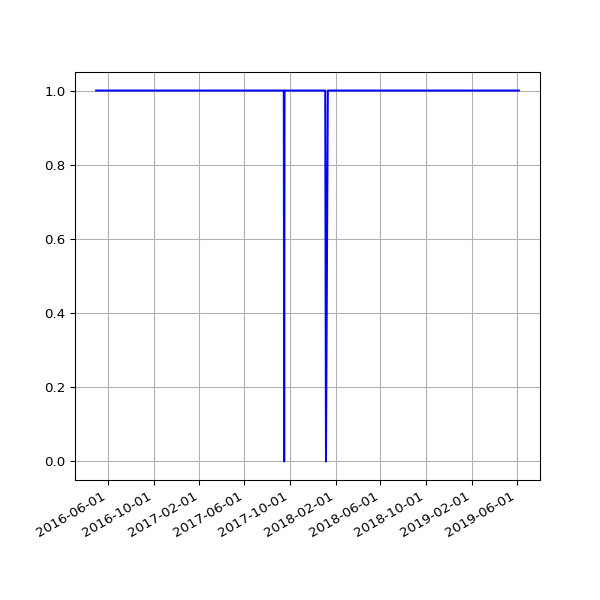

Data behind this chart, as committed beside it:
date, value
2016-04-30 02:21:55 +0100, 1
2016-05-01 02:23:43 +0100, 1
2016-05-02 02:59:07 +0100, 1
2016-05-03 02:59:17 +0100, 1
2016-05-04 02:52:33 +0100, 1
2016-05-05 02:59:23 +0100, 1
2016-05-07 02:38:06 +0100, 1
2016-05-12 02:25:21 +0100, 1
2016-05-14 02:26:31 +0100, 1
2016-05-15 02:24:22 +0100, 1
2016-05-20 02:24:25 +0100, 1
2016-05-21 02:35:26 +0100, 1
2016-05-22 02:40:10 +0100, 1
2016-05-23 02:44:24 +0100, 1
2016-05-24 02:38:17 +0100, 1
2016-05-25 02:25:39 +0100, 1
2016-05-27 03:44:21 +0100, 1
2016-05-31 02:25:39 +0100, 1
2016-06-01 02:30:55 +0100, 1
2016-06-02 02:24:09 +0100, 1
2016-06-03 02:26:48 +0100, 1
2016-06-04 02:34:11 +0100, 1
2016-06-05 02:26:27 +0100, 1
2016-06-08 02:31:20 +0100, 1
2016-06-09 02:28:28 +0100, 1
2016-06-10 02:36:42 +0100, 1
2016-06-11 02:26:58 +0100, 1
2016-06-12 02:22:27 +0100, 1
2016-06-13 02:18:13 +0100, 1
2016-06-14 02:19:27 +0100, 1
2016-06-15 02:28:29 +0100, 1
2016-06-16 02:25:53 +0100, 1
2016-06-17 02:22:12 +0100, 1
2016-06-18 02:21:26 +0100, 1
2016-06-19 02:21:23 +0100, 1
2016-06-20 02:26:06 +0100, 1
2016-06-21 02:31:02 +0100, 1
2016-06-22 02:21:58 +0100, 1
2016-06-23 02:21:47 +0100, 1
2016-06-24 02:35:07 +0100, 1
2016-06-25 02:58:43 +0100, 1
2016-06-26 02:29:30 +0100, 1
2016-06-27 02:37:26 +0100, 1
2016-06-28 02:46:05 +0100, 1
2016-06-29 02:35:11 +0100, 1
2016-06-30 02:25:08 +0100, 1
2016-07-01 02:22:14 +0100, 1
2016-07-02 02:27:18 +0100, 1
2016-07-03 02:21:16 +0100, 1
2016-07-04 02:31:56 +0100, 1
2016-07-05 02:23:39 +0100, 1
2016-07-06 02:42:54 +0100, 1
2016-07-07 02:23:52 +0100, 1
2016-07-08 02:32:38 +0100, 1
2016-07-09 02:23:55 +0100, 1
2016-07-10 02:22:14 +0100, 1
2016-07-11 02:22:40 +0100, 1
2016-07-12 02:24:02 +0100, 1
2016-07-13 02:36:30 +0100, 1
2016-07-14 02:25:20 +0100, 1
... 594 more rows
